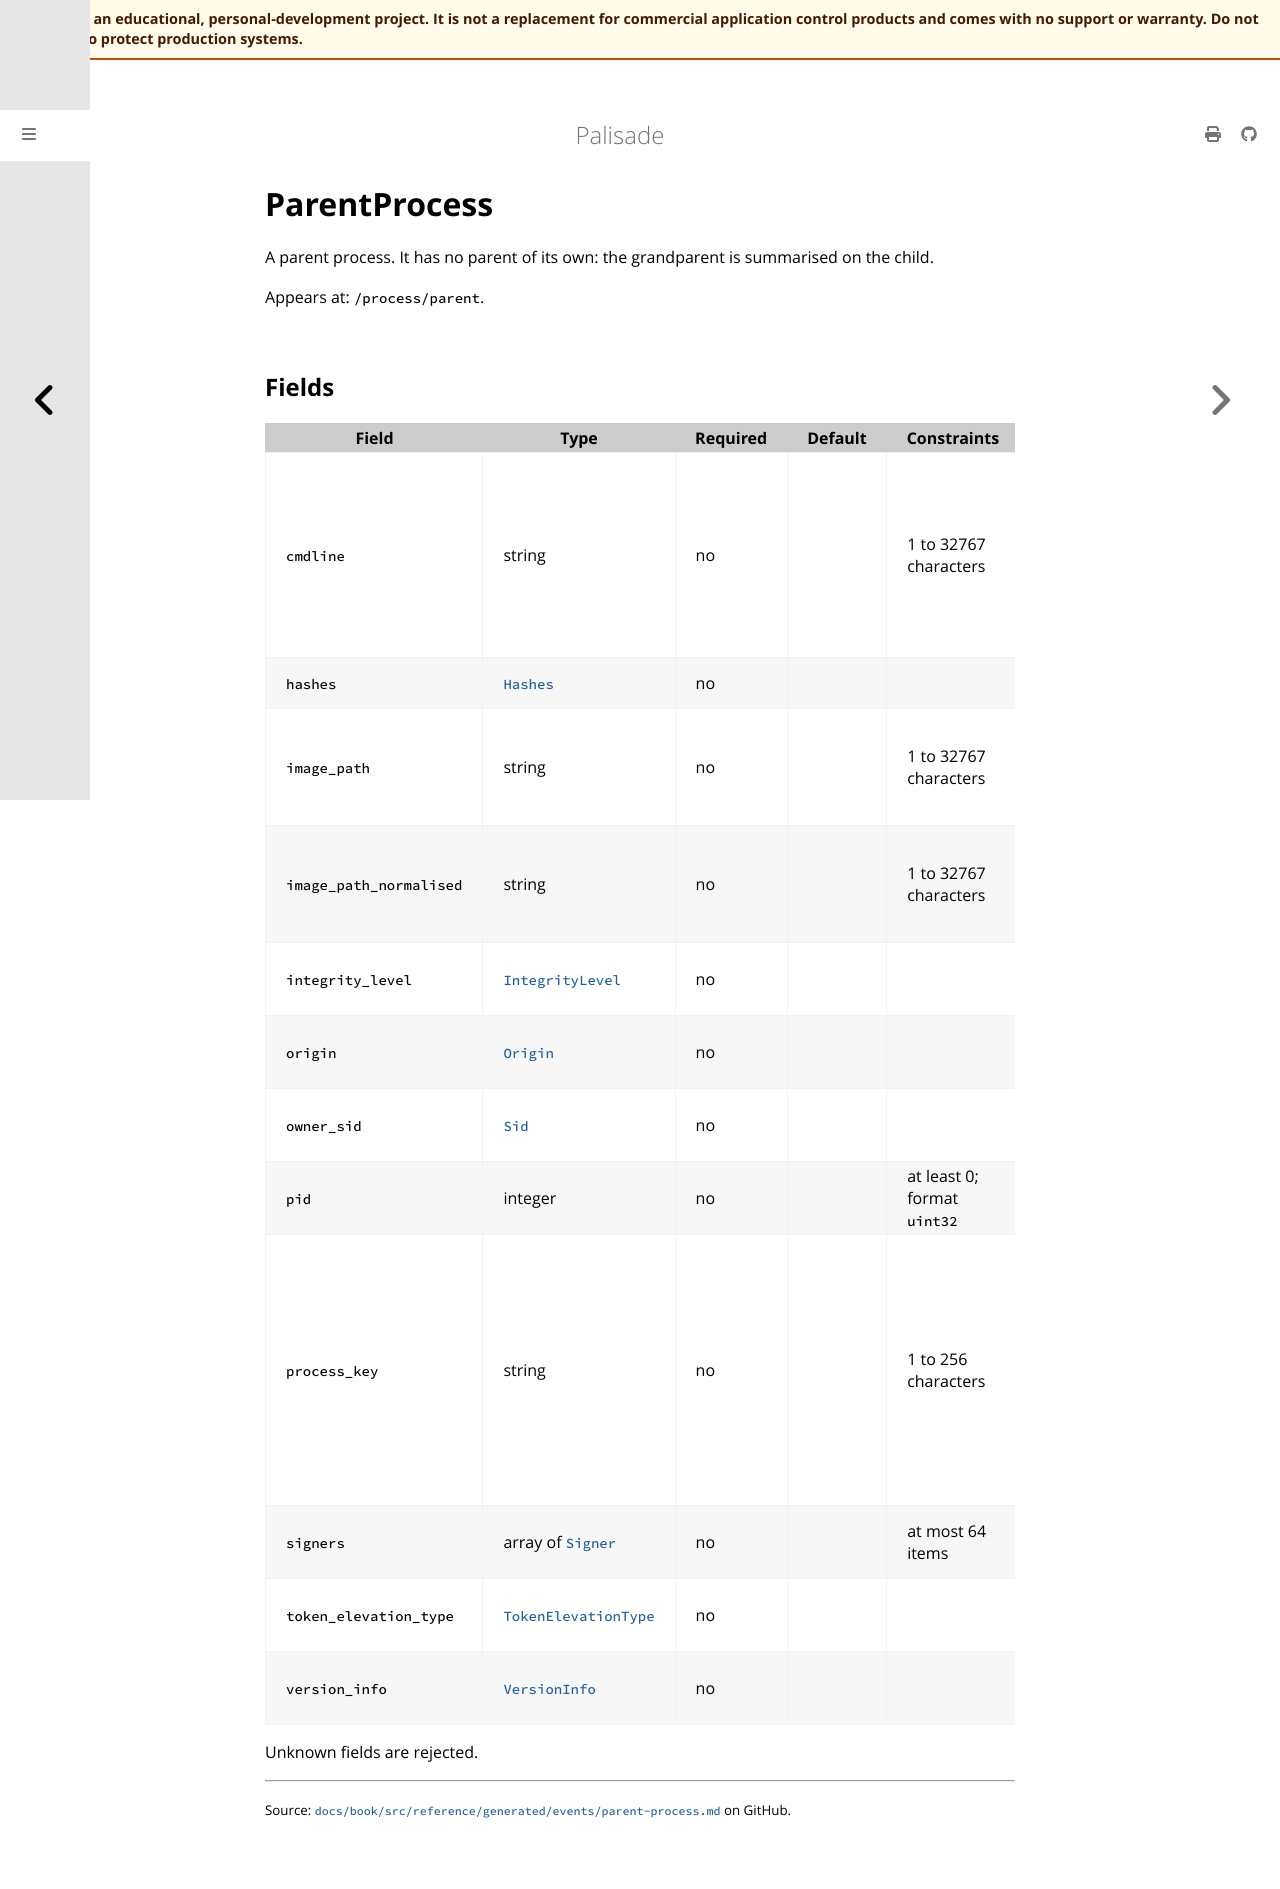

repository: jusso-dev/palisade · page: latest/docs/book/src/reference/generated/events/parent-process.html · generator: mdbook

# ParentProcess

<!-- Generated by `cargo xtask docs generate` from `schemas/events/v1.json`. Do not edit by hand. -->

A parent process. It has no parent of its own: the grandparent is
summarised on the child.

Appears at: `/process/parent`.

## Fields

| Field | Type | Required | Default | Constraints | Since | Description |
|---|---|---|---|---|---|---|
| `cmdline` | string | no |  | 1 to 32767 characters | 1.0.0 | The command line. Collected only when permitted, and redacted by default (#228). |
| `hashes` | [`Hashes`](hashes.md) | no |  |  | 1.0.0 | The image's digests. |
| `image_path` | string | no |  | 1 to 32767 characters | 1.0.0 | The image path as reported, for example a device path. |
| `image_path_normalised` | string | no |  | 1 to 32767 characters | 1.0.0 | The image path with drive letters and `%ENV%` substitutions. |
| `integrity_level` | [`IntegrityLevel`](types.md#integritylevel) | no |  |  | 1.0.0 | The process integrity level. |
| `origin` | [`Origin`](origin.md) | no |  |  | 1.0.0 | Where the image came from. |
| `owner_sid` | [`Sid`](types.md#sid) | no |  |  | 1.0.0 | The SID of the process owner. |
| `pid` | integer | no |  | at least 0; format `uint32` | 1.0.0 | The process ID. |
| `process_key` | string | no |  | 1 to 256 characters | 1.0.0 | A key that identifies the process uniquely on the device, assigned by the agent's process tracker (#59). Process IDs are reused; this is not. |
| `signers` | array of [`Signer`](signer.md) | no |  | at most 64 items | 1.0.0 | The image's signatures, leaf first. |
| `token_elevation_type` | [`TokenElevationType`](types.md#tokenelevationtype) | no |  |  | 1.0.0 | The token elevation type. |
| `version_info` | [`VersionInfo`](version-info.md) | no |  |  | 1.0.0 | The image's version resource. |

Unknown fields are rejected.
